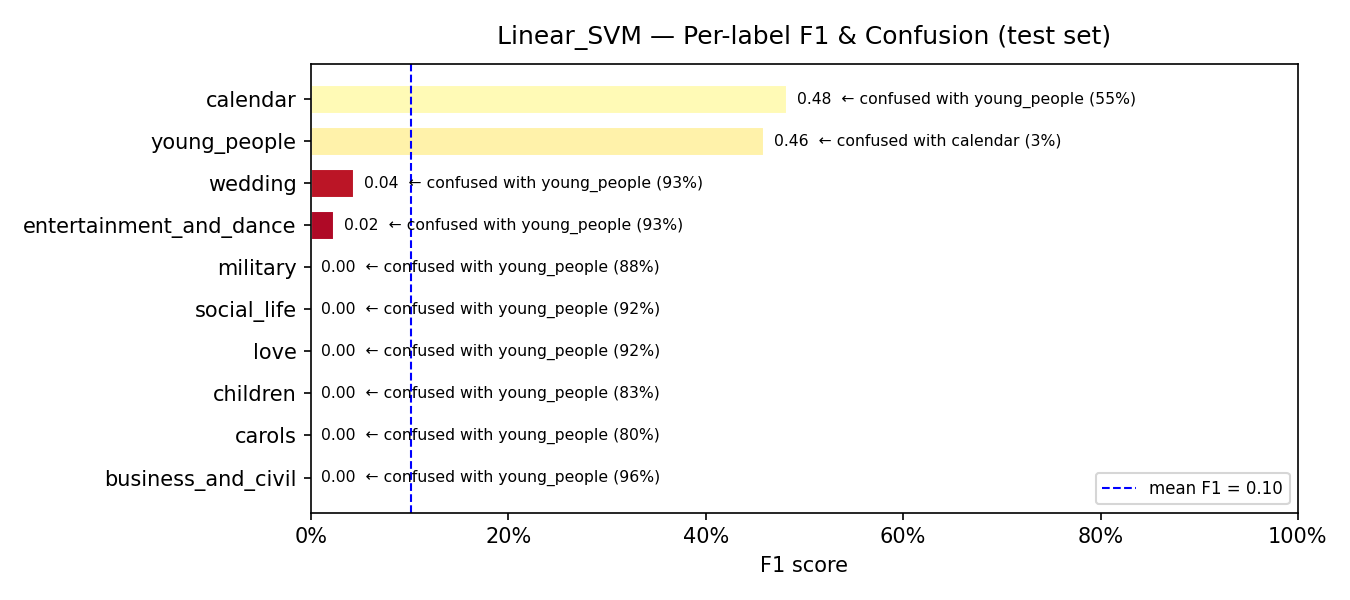

Data behind this chart, as committed beside it:
model, label, support, precision, recall, f1, confusion_rate, top_confused_with, top_confused_pct
Linear_SVM, business_and_civil, 77, 0.0, 0.0, 0.0, 1.0, young_people, 0.961
Linear_SVM, carols, 10, 0.0, 0.0, 0.0, 1.0, young_people, 0.8
Linear_SVM, children, 18, 0.0, 0.0, 0.0, 1.0, young_people, 0.8333
Linear_SVM, love, 73, 0.0, 0.0, 0.0, 1.0, young_people, 0.9178
Linear_SVM, social_life, 25, 0.0, 0.0, 0.0, 1.0, young_people, 0.92
Linear_SVM, military, 16, 0.0, 0.0, 0.0, 1.0, young_people, 0.875
Linear_SVM, entertainment_and_dance, 83, 0.25, 0.012, 0.023, 0.988, young_people, 0.9277
Linear_SVM, wedding, 42, 0.25, 0.0238, 0.0435, 0.9762, young_people, 0.9286
Linear_SVM, young_people, 159, 0.3022, 0.956, 0.4592, 0.044, calendar, 0.0314
Linear_SVM, calendar, 62, 0.5185, 0.4516, 0.4828, 0.5484, young_people, 0.5484
